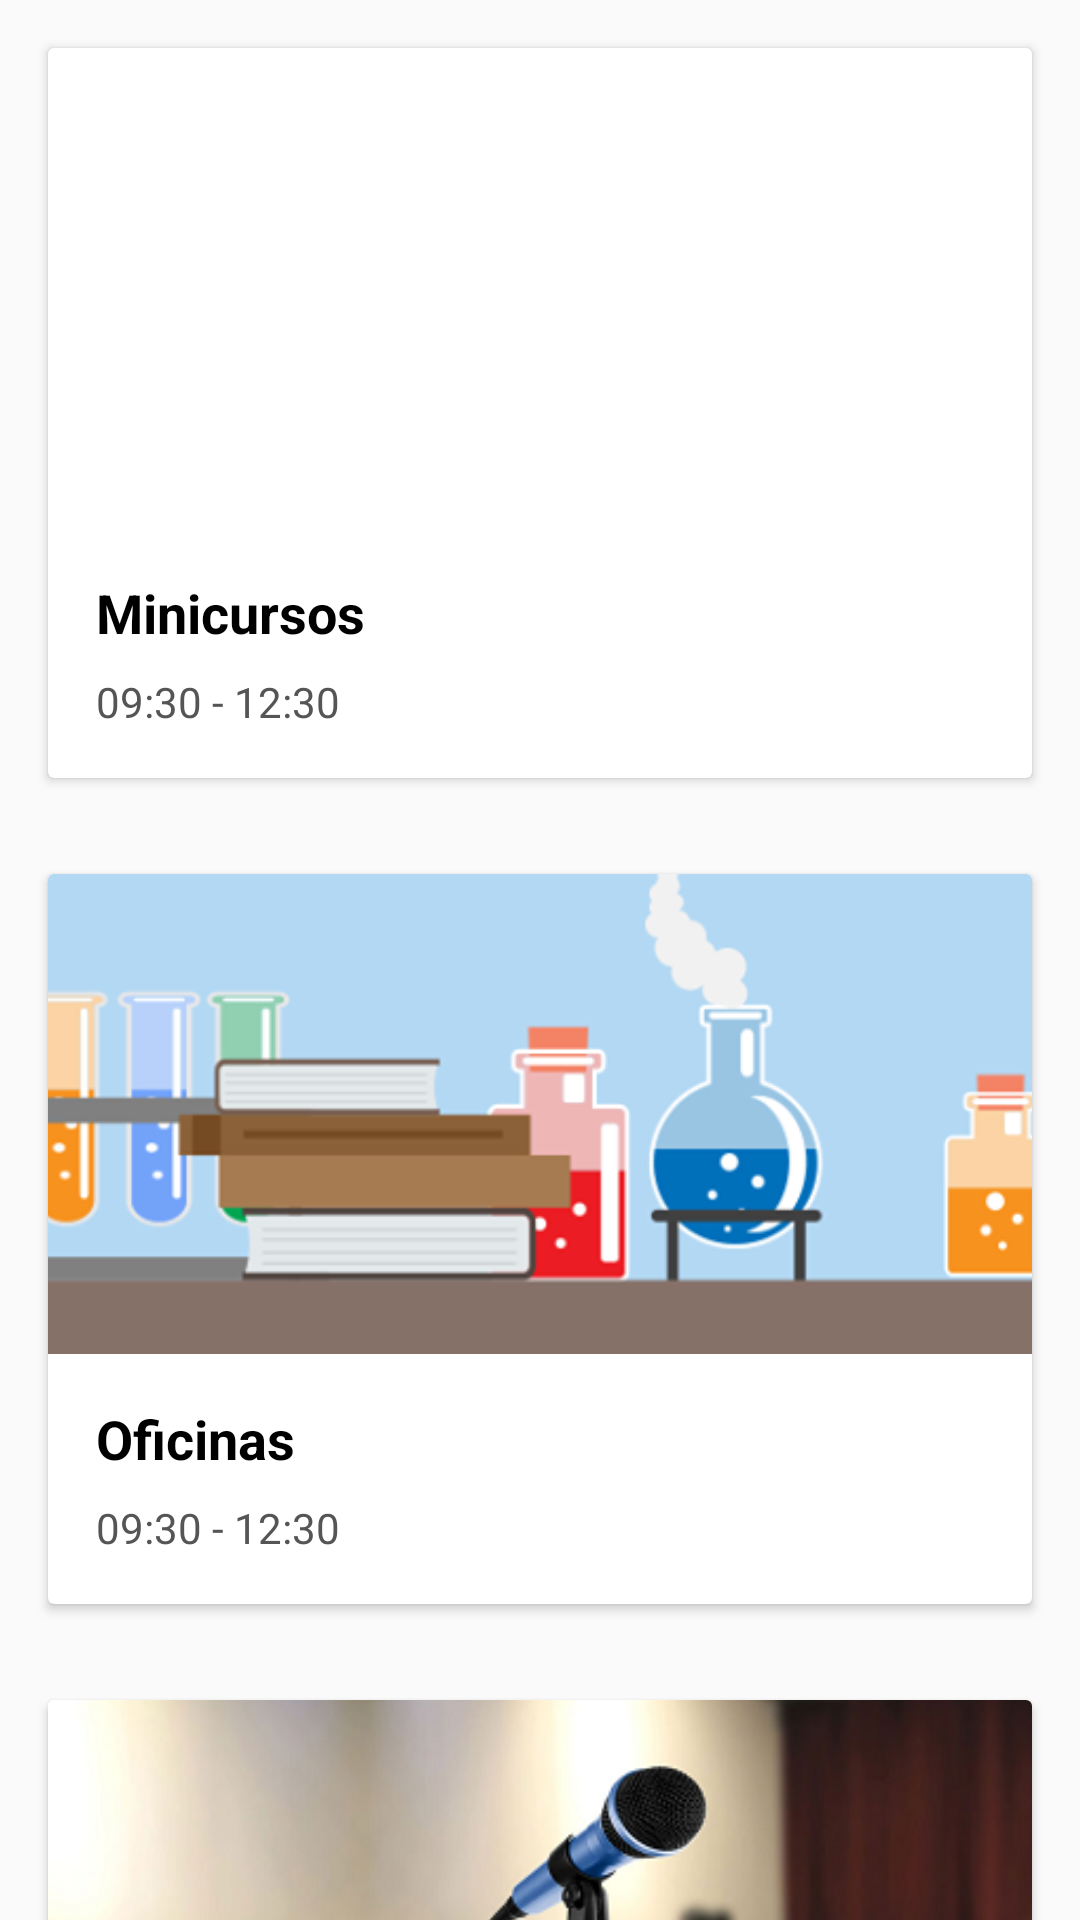

This screen was rendered from an Android layout file. Write that file and the resources it references.
<!-- AndroidManifest.xml: application theme AppTheme -->
<!-- res/layout/activity_programa0506.xml -->
<?xml version="1.0" encoding="utf-8"?>
<ScrollView xmlns:android="http://schemas.android.com/apk/res/android"
    android:id="@+id/ScrollView01"
    android:layout_width="match_parent"
    android:layout_height="match_parent"
    android:fillViewport="true"
    android:scrollbars="none" >

    <LinearLayout android:layout_width="match_parent"
        android:layout_height="match_parent">

<RelativeLayout xmlns:android="http://schemas.android.com/apk/res/android"
    xmlns:app="http://schemas.android.com/apk/res-auto"
    xmlns:tools="http://schemas.android.com/tools"
    android:layout_width="match_parent"
    android:layout_height="match_parent"
    tools:context="com.marcelomonier.iisemanademeioambiente.Programa0506Activity">



    





    <android.support.v7.widget.CardView
        android:layout_width="match_parent"
        android:layout_height="wrap_content"
        android:id="@+id/card_minicursos"
        android:layout_margin="16dp">
        <LinearLayout
            android:layout_width="match_parent"
            android:layout_height="wrap_content"
            android:orientation="vertical">
            <ImageView
                android:layout_width="match_parent"
                android:layout_height="160dp"
                android:scaleType="centerCrop"
                android:src="@drawable/minicursos" />
            <LinearLayout
                android:layout_width="match_parent"
                android:layout_height="wrap_content"
                android:orientation="vertical"
                android:padding="16dp">
                <TextView
                    android:layout_width="match_parent"
                    android:layout_height="wrap_content"
                    android:layout_marginBottom="8dp"
                    android:text="Minicursos"
                    android:textStyle="bold"
                    android:textColor="#000"
                    android:textSize="18sp" />
                <TextView
                    android:layout_width="match_parent"
                    android:layout_height="wrap_content"
                    android:text="@string/minicursos"
                    android:textColor="#555" />
            </LinearLayout>

        </LinearLayout>
    </android.support.v7.widget.CardView>


    

    <android.support.v7.widget.CardView
        android:layout_width="match_parent"
        android:layout_height="wrap_content"
        android:id="@+id/card_oficinas"
        android:layout_below="@+id/card_minicursos"
        android:layout_margin="16dp">
        <LinearLayout
            android:layout_width="match_parent"
            android:layout_height="wrap_content"
            android:orientation="vertical">
            <ImageView
                android:layout_width="match_parent"
                android:layout_height="160dp"
                android:scaleType="centerCrop"
                android:src="@drawable/oficina3" />
            <LinearLayout
                android:layout_width="match_parent"
                android:layout_height="wrap_content"
                android:orientation="vertical"
                android:padding="16dp">
                <TextView
                    android:layout_width="match_parent"
                    android:layout_height="wrap_content"
                    android:layout_marginBottom="8dp"
                    android:text="Oficinas"
                    android:textStyle="bold"
                    android:textColor="#000"
                    android:textSize="18sp" />
                <TextView
                    android:layout_width="match_parent"
                    android:layout_height="wrap_content"
                    android:text="@string/oficinas"
                    android:textColor="#555" />
            </LinearLayout>

        </LinearLayout>
    </android.support.v7.widget.CardView>

    

    <android.support.v7.widget.CardView
        android:layout_width="match_parent"
        android:layout_height="wrap_content"
        android:id="@+id/card_palestras"
        android:layout_below="@+id/card_oficinas"
        android:layout_margin="16dp">
        <LinearLayout
            android:layout_width="match_parent"
            android:layout_height="wrap_content"
            android:orientation="vertical">
            <ImageView
                android:layout_width="match_parent"
                android:layout_height="160dp"
                android:scaleType="centerCrop"
                android:src="@drawable/palestras" />
            <LinearLayout
                android:layout_width="match_parent"
                android:layout_height="wrap_content"
                android:orientation="vertical"
                android:padding="16dp">
                <TextView
                    android:layout_width="match_parent"
                    android:layout_height="wrap_content"
                    android:layout_marginBottom="8dp"
                    android:text="Palestras"
                    android:textStyle="bold"
                    android:textColor="#000"
                    android:textSize="18sp" />
                <TextView
                    android:layout_width="match_parent"
                    android:layout_height="wrap_content"
                    android:text="@string/palestras"
                    android:textColor="#555" />
            </LinearLayout>

        </LinearLayout>
    </android.support.v7.widget.CardView>







</RelativeLayout>
    </LinearLayout>
</ScrollView>
<!-- resources referenced by this layout -->
<resources>
  <!-- drawable oficina3: png bitmap (drawable, 115263 bytes) -->
  <!-- drawable palestras: png bitmap (drawable, 181856 bytes) -->
  <string name="minicursos">09:30 - 12:30</string>
  <string name="oficinas">09:30 - 12:30</string>
  <string name="palestras">15:00 - 18:00</string>
  <style name="AppTheme" parent="Theme.AppCompat.Light.NoActionBar">
          
          <item name="colorPrimary">@color/colorPrimary</item>
          <item name="colorPrimaryDark">@color/colorPrimaryDark</item>
          <item name="colorAccent">@color/colorAccent</item>
      </style>
  <!-- not gathered from this repository: default colours our renderer supplied (Android Studio template values) -->
  <color name="colorPrimary">#FF6200EE</color>
  <color name="colorPrimaryDark">#FF3700B3</color>
  <color name="colorAccent">#FF03DAC5</color>
</resources>
